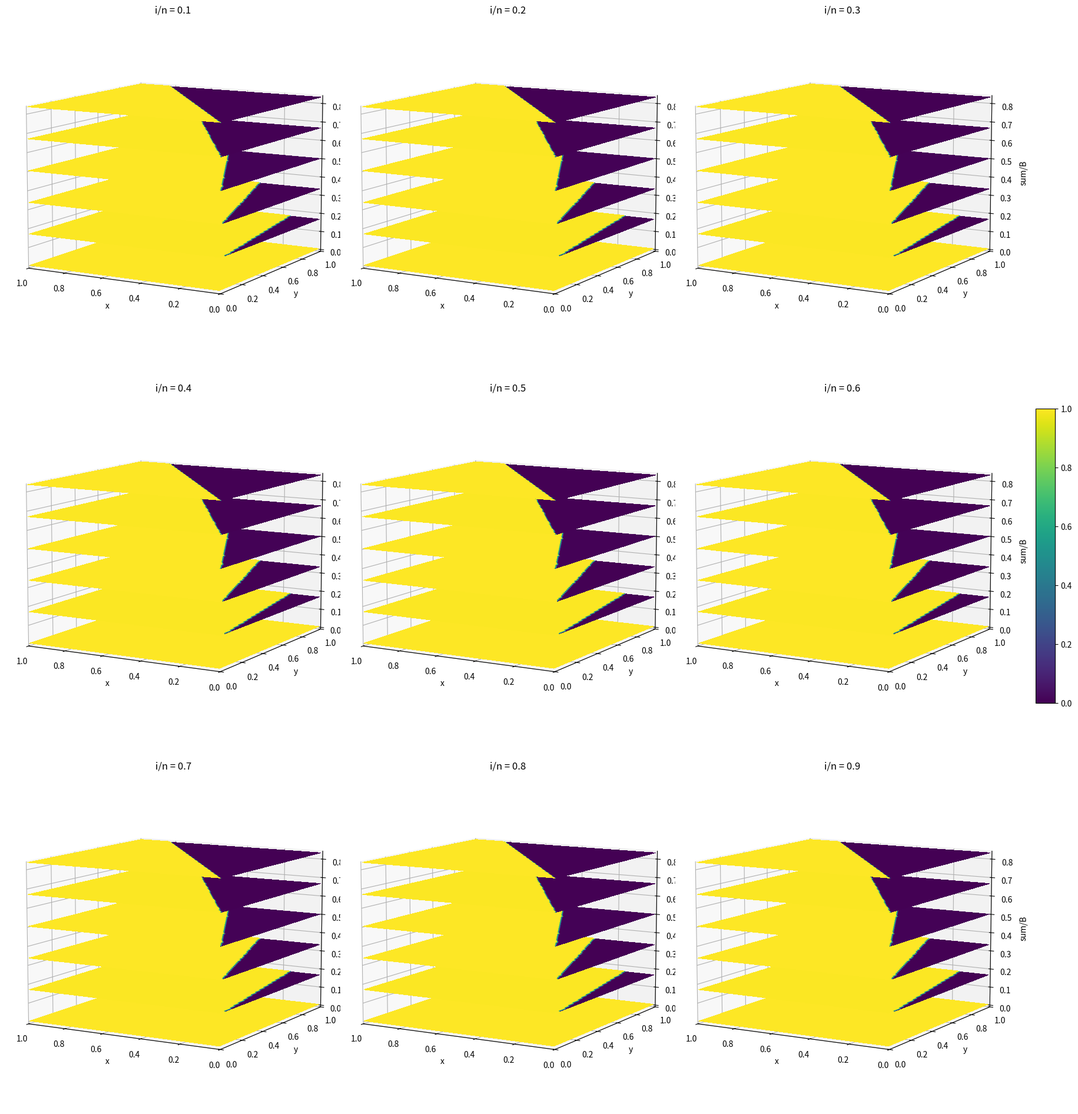

The matplotlib source for this figure:
import numpy as np
import matplotlib
matplotlib.use('Agg')
import matplotlib.pyplot as plt
import matplotlib.cm as cm
from mpl_toolkits.mplot3d import art3d
from mpl_toolkits.mplot3d import Axes3D

fig = plt.figure(figsize=(22, 25))
color_map = "viridis"

x = np.linspace(0.01, 1, 100)

X, Y = np.meshgrid(x, x)

for t in range(9):
    ax = fig.add_subplot(3, 3, t + 1, projection='3d')
    ax.set_title("i/n = 0.%d" % (t + 1))

    for i in range(6):
        z = i / 6
        tz = (X > i / 6 * Y).astype(float)
        ax.contourf(X, Y, z + 0.02 / 6 * tz, zdir='z', levels=100, cmap=color_map, norm=matplotlib.colors.Normalize(vmin=z, vmax=z + 0.02 / 6))

    ax.set_xlim3d(0, 1)
    ax.set_xlabel("x")
    ax.set_ylim3d(0, 1)
    ax.set_ylabel("y")
    ax.set_zlim3d(-0.01, 1.01 - 1 / 6)
    ax.set_zlabel("sum/B")
    ax.invert_zaxis()
    ax.view_init(-170, 60)

fig.subplots_adjust(wspace=0, hspace=0, right=0.9)
position = fig.add_axes([0.92, 0.4, 0.015, 0.2])
cb = fig.colorbar(cm.ScalarMappable(norm=matplotlib.colors.Normalize(0, 1), cmap=color_map), cax=position)

plt.savefig("test.jpg", bbox_inches="tight")
plt.close()
